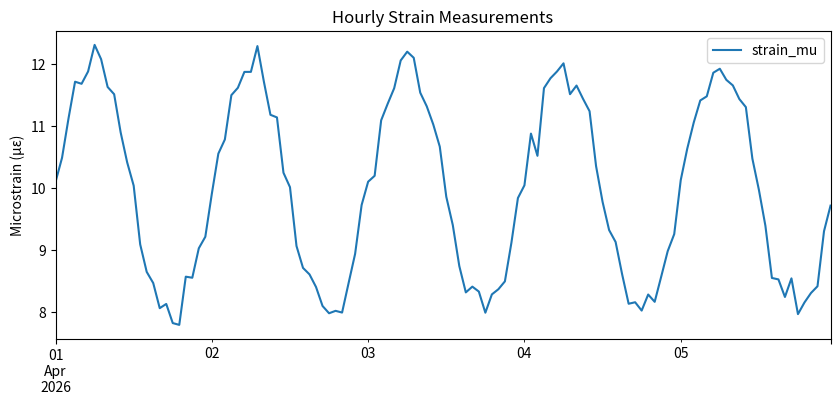

The script that saved this image: (Note: this script raises an exception after producing the figure.)
import numpy as np
import pandas as pd
import matplotlib.pyplot as plt

np.random.seed(42)

# Create an hourly datetime index for 30 days
time_index = pd.date_range(start="2026-04-01", periods=30*24, freq="h")

# Generate a synthetic signal: a daily cycle + some random sensor noise
daily_cycle = np.sin(np.linspace(0, 30 * 2 * np.pi, len(time_index)))
noise = np.random.normal(0, 0.2, len(time_index))
sensor_data = 10 + 2 * daily_cycle + noise

# Build the DataFrame
df = pd.DataFrame({"strain_mu": sensor_data}, index=time_index)

df.head()

# Let's visualize the first 5 days of our data
df.iloc[:5*24].plot(figsize=(10, 4), title="Hourly Strain Measurements", ylabel="Microstrain (µε)")
plt.show()

print(f"Mean:     {df['strain_mu'].mean():.2f}")
print(f"Variance: {df['strain_mu'].var():.2f}")
print(f"Max:      {df['strain_mu'].max():.2f}")
print(f"Min:      {df['strain_mu'].min():.2f}")
print(f"Skewness: {df['strain_mu'].skew():.2f}") # Measures asymmetry
print(f"Kurtosis: {df['strain_mu'].kurt():.2f}") # Measures "tailedness" (heavy tails)

#you can adjust the windows size to see the effect
window_size = 24 #(try also 12, 6 , 3)


# Compute a 24-hour rolling moving average
df["rolling_mean_24h"] = df["strain_mu"].rolling(window=window_size).mean()

# Compute a 24-hour rolling standard deviation (useful for detecting periods of high volatility)
df["rolling_std_24h"] = df["strain_mu"].rolling(window=window_size).std()

display(df.head(30))

df[["strain_mu", "rolling_mean_24h"]].iloc[:5*24].plot(figsize=(10, 4))

# Resample hourly data to daily data, taking the maximum strain observed each day
daily_max = df["strain_mu"].resample("D").max()
daily_max.head()

daily_features = df["strain_mu"].resample("D").agg(["mean", "std", "min", "max"])
daily_features.head()

# Calculate the difference between the current hour and the previous hour (t - t_minus_1)
df["strain_diff"] = df["strain_mu"].diff(periods=1)

df[["strain_mu", "strain_diff"]].head()
